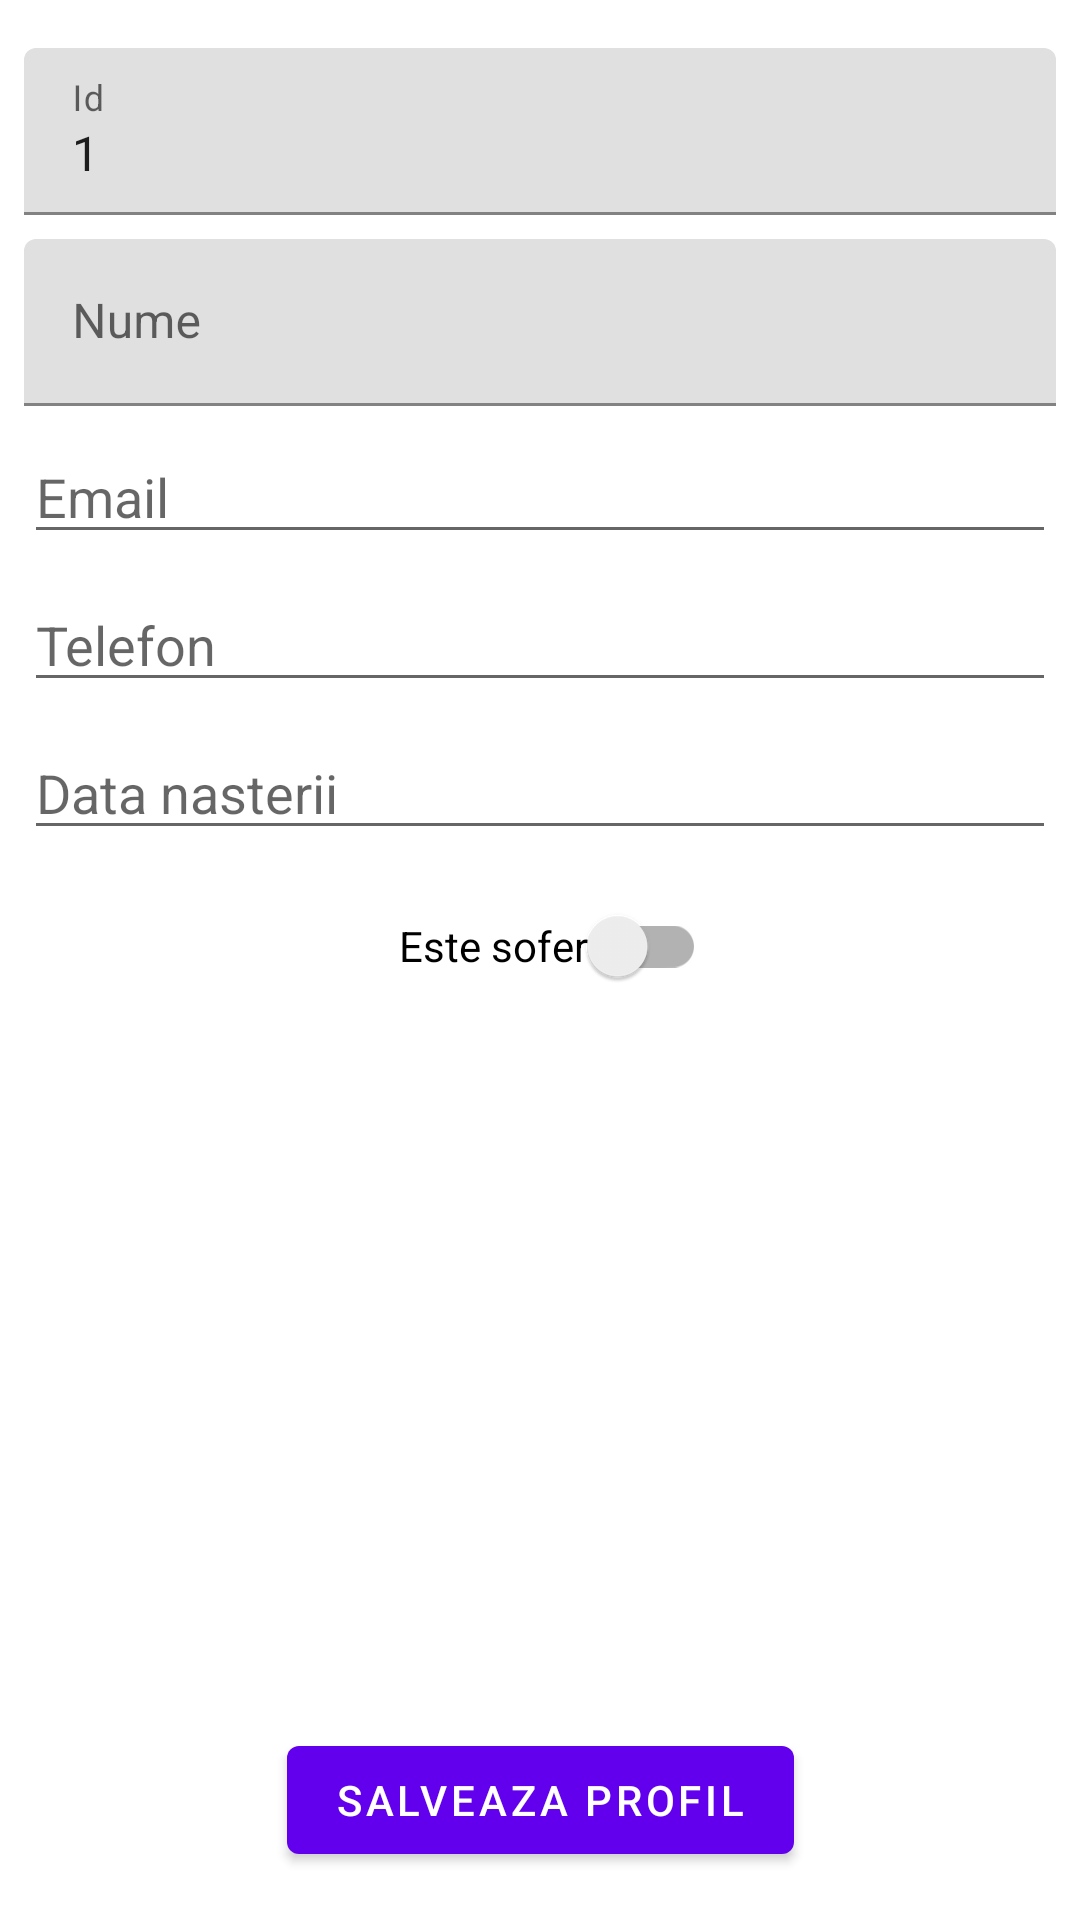

Layout XML and referenced resources for this Android screen:
<!-- AndroidManifest.xml: application theme Theme.Proiect3 -->
<!-- res/layout/fragment_profil_utilizator.xml -->
<?xml version="1.0" encoding="utf-8"?>
<androidx.constraintlayout.widget.ConstraintLayout xmlns:android="http://schemas.android.com/apk/res/android"
    xmlns:app="http://schemas.android.com/apk/res-auto"
    xmlns:tools="http://schemas.android.com/tools"
    android:layout_width="match_parent"
    android:layout_height="match_parent"
    tools:context=".fragments.ProfilUtilizatorFragment">

    <com.google.android.material.textfield.TextInputLayout
        android:id="@+id/tilId"
        android:layout_width="match_parent"
        android:layout_height="wrap_content"
        android:layout_marginLeft="8dp"
        android:layout_marginTop="16dp"
        android:layout_marginRight="8dp"
        app:layout_constraintLeft_toLeftOf="parent"
        app:layout_constraintRight_toRightOf="parent"
        app:layout_constraintTop_toTopOf="parent"
        app:layout_constraintBottom_toTopOf="@+id/tilNume">

        <com.google.android.material.textfield.TextInputEditText
            android:id="@+id/tietId"
            android:layout_width="match_parent"
            android:layout_height="wrap_content"
            android:text="@string/utilizator_logat_id"
            android:hint="@string/utilizator_id" />
    </com.google.android.material.textfield.TextInputLayout>

    <com.google.android.material.textfield.TextInputLayout
        android:id="@+id/tilNume"
        android:layout_width="match_parent"
        android:layout_height="wrap_content"
        android:layout_marginStart="8dp"
        android:layout_marginLeft="8dp"
        android:layout_marginTop="8dp"
        android:layout_marginEnd="8dp"
        android:layout_marginRight="8dp"
        app:layout_constraintLeft_toLeftOf="parent"
        app:layout_constraintRight_toRightOf="parent"
        app:layout_constraintTop_toBottomOf="@id/tilId">

        <com.google.android.material.textfield.TextInputEditText
            android:id="@+id/tietNume"
            android:layout_width="match_parent"
            android:layout_height="wrap_content"
            android:inputType="text"
            android:hint="@string/utilizator_nume" />
    </com.google.android.material.textfield.TextInputLayout>

    <EditText
        android:id="@+id/etEmail"
        android:layout_width="match_parent"
        android:layout_height="wrap_content"
        android:layout_marginLeft="8dp"
        android:layout_marginTop="8dp"
        android:layout_marginRight="8dp"
        android:hint="@string/utilizator_email"
        android:inputType="textEmailAddress"
        app:layout_constraintLeft_toLeftOf="parent"
        app:layout_constraintRight_toRightOf="parent"
        app:layout_constraintTop_toBottomOf="@id/tilNume" />

    <EditText
        android:id="@+id/etTelefon"
        android:layout_width="match_parent"
        android:layout_height="wrap_content"
        android:layout_marginLeft="8dp"
        android:layout_marginTop="8dp"
        android:layout_marginRight="8dp"
        android:hint="@string/utilizator_telefon"
        android:inputType="phone"
        app:layout_constraintLeft_toLeftOf="parent"
        app:layout_constraintRight_toRightOf="parent"
        app:layout_constraintTop_toBottomOf="@id/etEmail" />

    <EditText
        android:id="@+id/etDataNasterii"
        android:layout_width="match_parent"
        android:layout_height="wrap_content"
        android:layout_marginLeft="8dp"
        android:layout_marginTop="8dp"
        android:layout_marginRight="8dp"
        android:hint="@string/utilizator_data_nasterii"
        android:inputType="date"
        app:layout_constraintLeft_toLeftOf="parent"
        app:layout_constraintRight_toRightOf="parent"
        app:layout_constraintTop_toBottomOf="@id/etTelefon" />

    <androidx.appcompat.widget.SwitchCompat
        android:id="@+id/switchSofer"
        android:layout_width="wrap_content"
        android:layout_height="wrap_content"
        android:layout_marginStart="8dp"
        android:layout_marginTop="8dp"
        android:text="@string/utilizator_este_sofer"
        app:layout_constraintLeft_toLeftOf="parent"
        app:layout_constraintRight_toRightOf="parent"
        app:layout_constraintTop_toBottomOf="@id/etDataNasterii" />

    <Button
        android:id="@+id/btnSalveazaProfil"
        android:layout_width="wrap_content"
        android:layout_height="wrap_content"
        android:layout_marginLeft="8dp"
        android:layout_marginRight="8dp"
        android:layout_marginBottom="16dp"
        android:text="@string/utilizator_salveaza_profil"
        app:layout_constraintBottom_toBottomOf="parent"
        app:layout_constraintLeft_toLeftOf="parent"
        app:layout_constraintRight_toRightOf="parent" />

</androidx.constraintlayout.widget.ConstraintLayout>
<!-- resources referenced by this layout -->
<resources>
  <string name="utilizator_data_nasterii">Data nasterii</string>
  <string name="utilizator_email">Email</string>
  <string name="utilizator_este_sofer">Este sofer</string>
  <string name="utilizator_id">Id</string>
  <string name="utilizator_logat_id">1</string>
  <string name="utilizator_nume">Nume</string>
  <string name="utilizator_salveaza_profil">Salveaza profil</string>
  <string name="utilizator_telefon">Telefon</string>
  <style name="Theme.Proiect3" parent="Theme.MaterialComponents.DayNight.DarkActionBar">
          
          <item name="colorPrimary">@color/purple_500</item>
          <item name="colorPrimaryVariant">@color/purple_700</item>
          <item name="colorOnPrimary">@color/white</item>
          
          <item name="colorSecondary">@color/teal_200</item>
          <item name="colorSecondaryVariant">@color/teal_700</item>
          <item name="colorOnSecondary">@color/black</item>
          
          <item name="android:statusBarColor">?attr/colorPrimaryVariant</item>
          
      </style>
  <color name="purple_500">#FF6200EE</color>
  <color name="purple_700">#FF3700B3</color>
  <color name="white">#FFFFFFFF</color>
  <color name="teal_200">#FF03DAC5</color>
  <color name="teal_700">#FF018786</color>
  <color name="black">#FF000000</color>
</resources>
